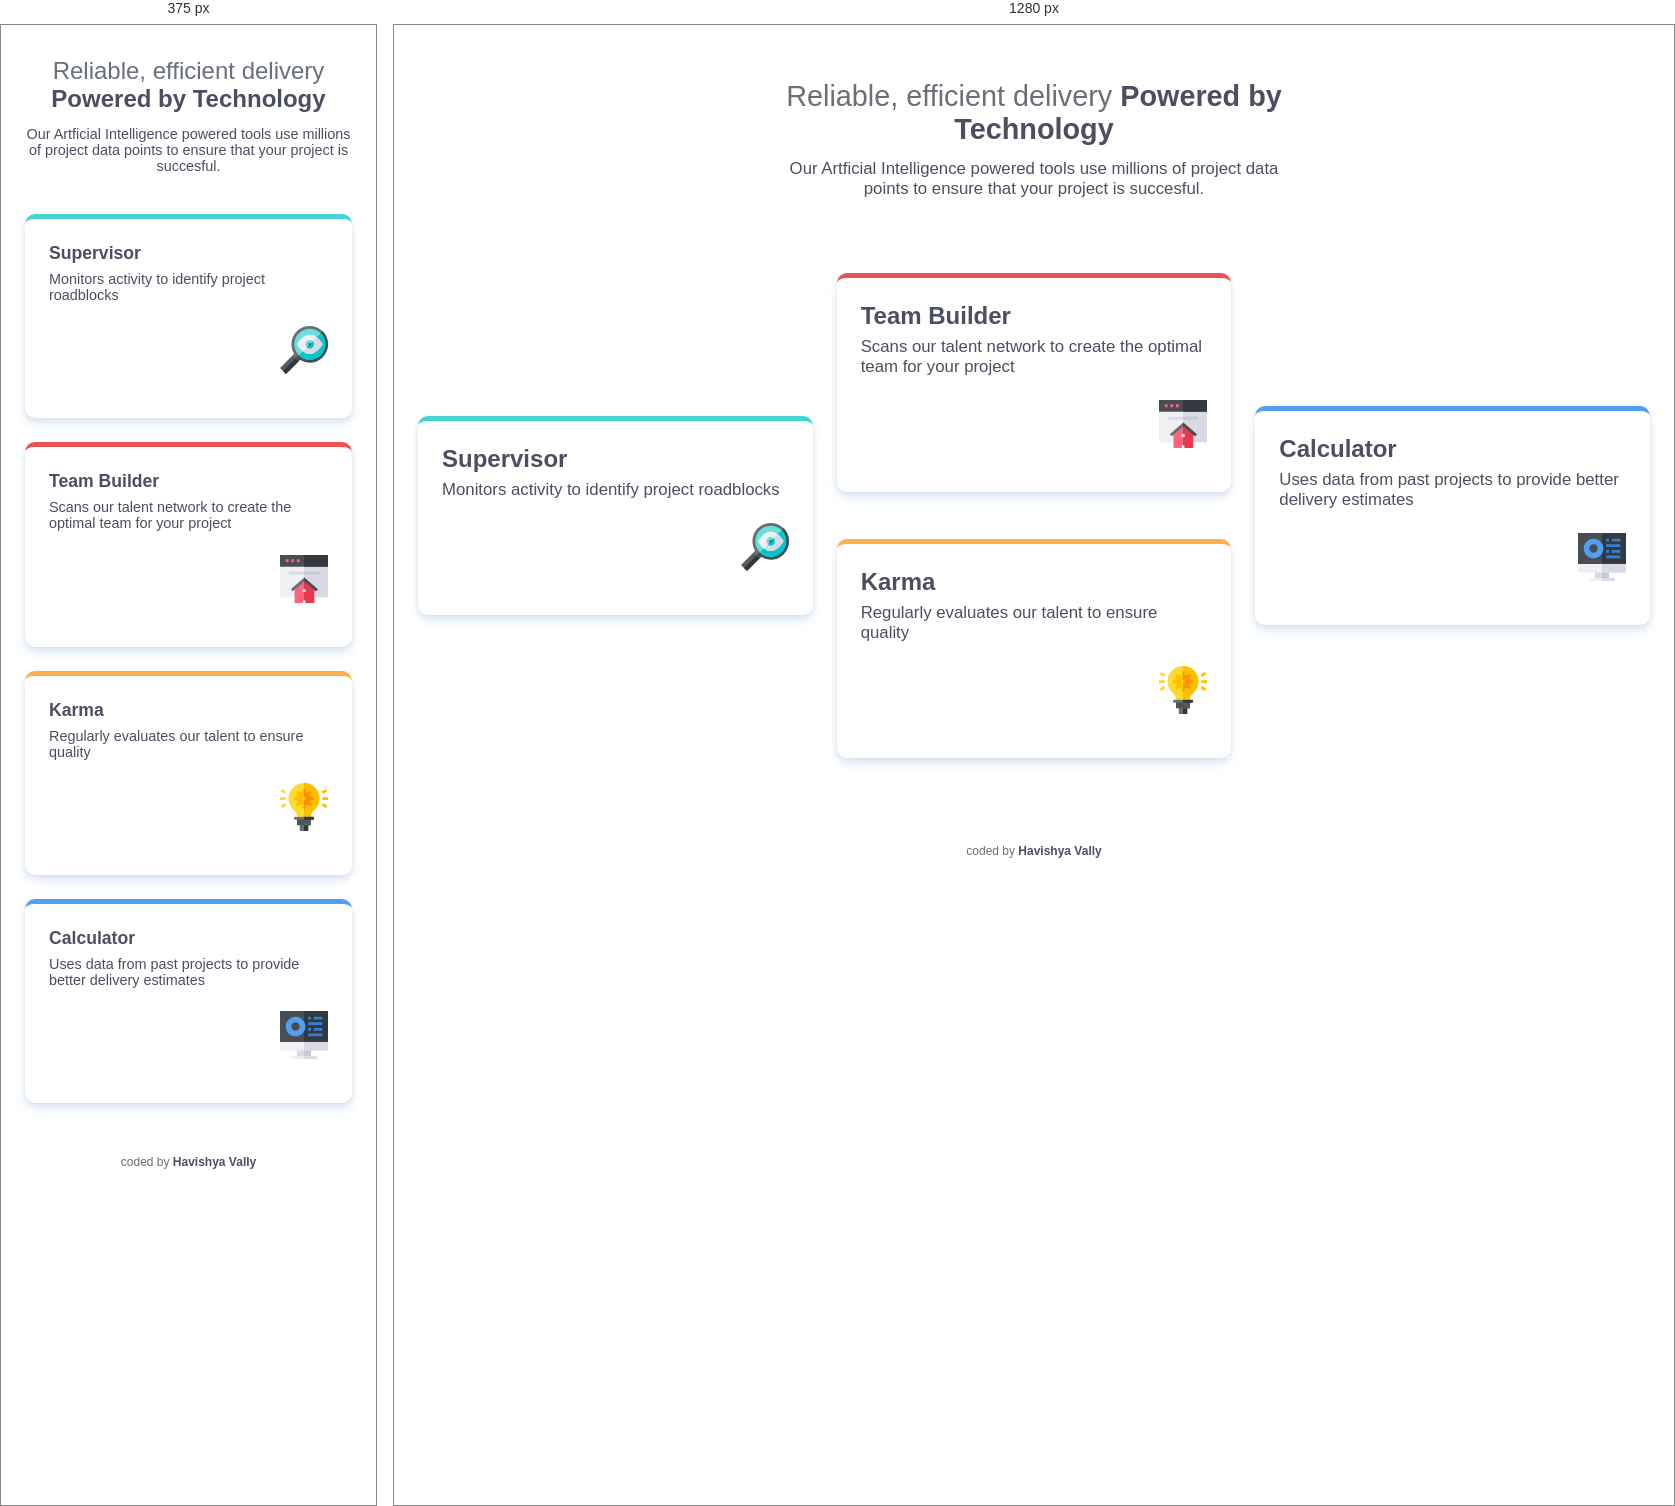
Rendered at 375 px and 1280 px, left to right.

<!-- file: index.html -->
<!DOCTYPE html>
<html lang="en">
<head>
    <meta charset="UTF-8">
    <meta name="viewport" content="width=device-width, initial-scale=1.0">
    <meta http-equiv="X-UA-Compatible" content="ie=edge">
    <title>Four Card Feature Section</title>
    <link rel="preconnect" href="https://fonts.googleapis.com">
    <link rel="preconnect" href="https://fonts.gstatic.com" crossorigin>
    <link href="https://fonts.googleapis.com/css2?family=Poppins:wght@200;400;600&display=swap" rel="stylesheet">

    <link rel="stylesheet" href="styles.css" />
</head>
<body>

    <div class="four-card-header">

        <h1>Reliable, efficient delivery <span>Powered by Technology</span></h1>
        <p>Our Artficial Intelligence powered tools use millions of project data points to ensure that your project is succesful.</p>

    </div>
    <div class="four-cards-container">
        <div class="card card-1">
            <h2>Supervisor</h2>
            <p>Monitors activity to identify project roadblocks</p>
            <div>
                <img src="images/icon-supervisor.svg" alt="supervisor icon" />
            </div>
        </div>
        <div class="card card-2">
            <h2>Team Builder</h2>
            <p>Scans our talent network to create the optimal team for your project</p>
            <div>
                <img src="images/icon-team-builder.svg" alt="team builder icon" />
            </div>
        </div>
        <div class="card card-3">
            <h2>Karma</h2>
            <p>Regularly evaluates our talent to ensure quality</p>
            <div>
                <img src="images/icon-karma.svg" alt="karma icon" />
            </div>
        </div>
        <div class="card card-4">
            <h2>Calculator</h2>
            <p>Uses data from past projects to provide better delivery estimates</p>
            <div>
                <img src="images/icon-calculator.svg" alt="calculator icon" />
            </div>
        </div>
    </div>

<footer>
  coded by <a href=""> Havishya Vally </a>
</footer>
</body>
</html>

/* @media block from styles.css */
@media (min-width: 760px) {

        grid-template-areas: ". card-2 ."
                             "card-1 card-2 card-4"
                             "card-1 card-3 card-4 "
                             ". card-3 .";
        grid-template-rows: 1fr 1fr 1fr 1fr ;
        grid-template-columns: repeat(3,minmax(300px,1fr));

    }

/* @media block from styles.css */
@media (min-width: 760px) {
    grid-area: card-1;
    }

/* @media block from styles.css */
@media (min-width: 760px) {
        grid-area: card-2;
    }

/* @media block from styles.css */
@media (min-width: 760px) {
        grid-area: card-3;
    }

/* @media block from styles.css */
@media (min-width: 760px) {
        grid-area: card-4;
    }